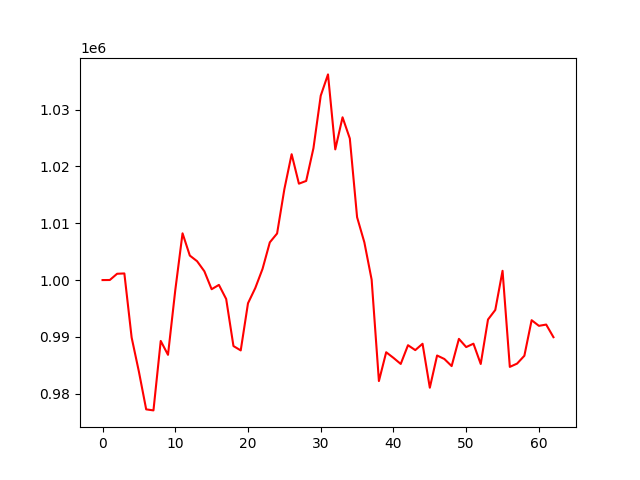

Values plotted in this chart, from the file beside it:
account_value, date, daily_return
1000000, 2024-04-04, 
1000013, 2024-04-05, 1.3083943939173892e-05
1001110, 2024-04-08, 0.001097
1001166, 2024-04-09, 5.579968103730515e-05
989893, 2024-04-10, -0.01126
983873, 2024-04-11, -0.006081
977246, 2024-04-12, -0.006736
977063, 2024-04-15, -0.0001868
989288, 2024-04-16, 0.01251
986844, 2024-04-17, -0.002471
998216, 2024-04-18, 0.01152
1008228, 2024-04-19, 0.01003
1004312, 2024-04-22, -0.003884
1003320, 2024-04-23, -0.0009884
1001547, 2024-04-24, -0.001767
998389, 2024-04-25, -0.003153
999151, 2024-04-26, 0.0007634
996665, 2024-04-29, -0.002489
988387, 2024-04-30, -0.008305
987621, 2024-05-01, -0.0007747
995920, 2024-05-02, 0.008403
998594, 2024-05-03, 0.002685
1001972, 2024-05-06, 0.003383
1006636, 2024-05-07, 0.004654
1008200, 2024-05-08, 0.001554
1015995, 2024-05-09, 0.007732
1022150, 2024-05-10, 0.006058
1016964, 2024-05-13, -0.005074
1017448, 2024-05-14, 0.0004762
1023217, 2024-05-15, 0.00567
1032448, 2024-05-16, 0.009022
1036197, 2024-05-17, 0.00363
1023002, 2024-05-20, -0.01273
1028648, 2024-05-21, 0.005519
1024917, 2024-05-22, -0.003627
1011061, 2024-05-23, -0.01352
1006633, 2024-05-24, -0.00438
1000074, 2024-05-28, -0.006516
982231, 2024-05-29, -0.01784
987297, 2024-05-30, 0.005158
986310, 2024-05-31, -0.001
985240, 2024-06-03, -0.001085
988538, 2024-06-04, 0.003348
987674, 2024-06-05, -0.0008749
988790, 2024-06-06, 0.001131
981055, 2024-06-07, -0.007823
986727, 2024-06-10, 0.005781
986113, 2024-06-11, -0.0006222
984863, 2024-06-12, -0.001267
989653, 2024-06-13, 0.004864
988208, 2024-06-14, -0.00146
988803, 2024-06-17, 0.0006017
985231, 2024-06-18, -0.003612
993057, 2024-06-20, 0.007944
994737, 2024-06-21, 0.001691
1001631, 2024-06-24, 0.00693
984722, 2024-06-25, -0.01688
985300, 2024-06-26, 0.0005869
986679, 2024-06-27, 0.0014
992938, 2024-06-28, 0.006344
... 3 more rows
